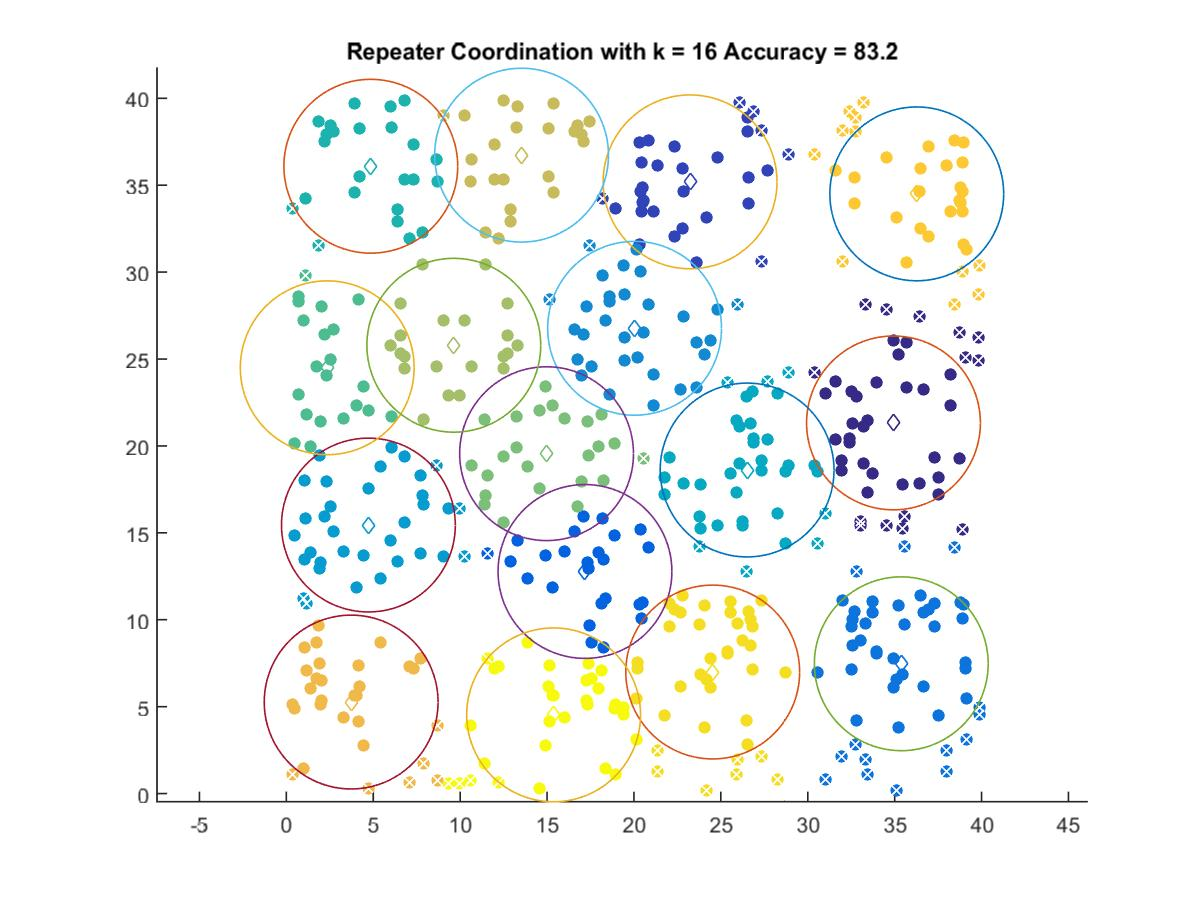

The table this chart was drawn from, first rows:
34.932, 21.324
23.23, 35.19
17.18, 12.78
35.38, 7.466
20.04, 26.77
4.721, 15.45
26.51, 18.61
4.86, 36.09
2.352, 24.5
14.97, 19.55
9.634, 25.79
13.53, 36.73
3.728, 5.264
36.27, 34.5
24.53, 6.991
15.38, 4.527
